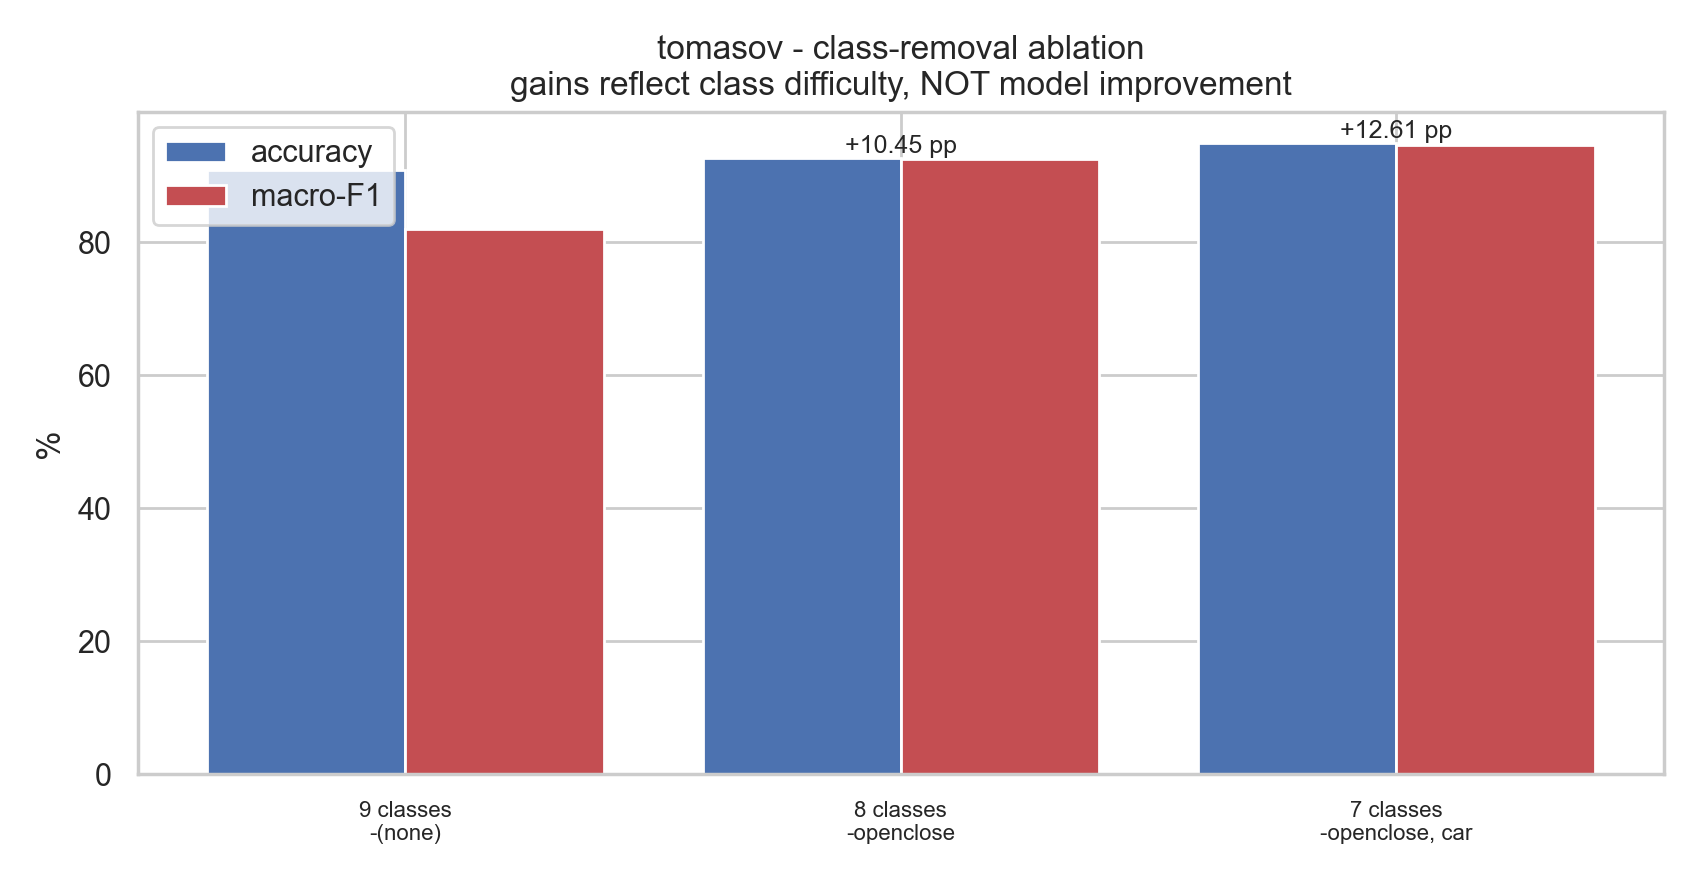

Values plotted in this chart, from the file beside it:
n_classes, dropped, n_samples, accuracy, balanced_accuracy, f1_macro, f1_gain_pp
9, (none), 172458, 90.85, 82.01, 82.01, 0.0
8, openclose, 166644, 92.66, 92.27, 92.46, 10.45
7, openclose, car, 137635, 94.87, 94.64, 94.62, 12.61
